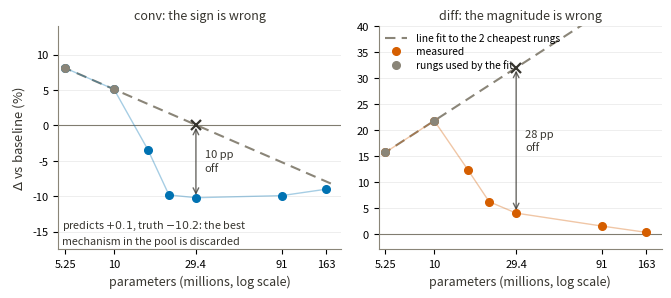

Here is the Python script that generated this plot: (Note: this script raises an exception after producing the figure.)
"""Candidate Figure 3 (Section 4): how the standard two-rung procedure fails.

Fits a line in log10(N) to the two cheapest rungs (5.25M, 10M) -- exactly what
screening practice does -- and extends it. Shows the sign error on conv and the
magnitude blow-up on diff against the measured curves.

Also prints a consistency check on the Section 4 claim that diff's naive fit
implies a break-even near 9 billion parameters.
"""
import os
import numpy as np
import matplotlib
matplotlib.use("Agg")
import matplotlib.pyplot as plt

N = np.array([5.25, 10.0, 15.6, 20.6, 29.4, 91.3, 162.9])
Y = {"conv": np.array([8.1, 5.1, -3.4, -9.8, -10.2, -9.9, -9.0]),
     "diff": np.array([15.7, 21.8, 12.3, 6.2, 4.0, 1.5, 0.3])}
COL = {"conv": "#0072B2", "diff": "#D55E00"}
INK, MUT = "#37352f", "#8a8578"

def two_rung_line(y):
    """Least squares line in log10 N through the two cheapest rungs."""
    x = np.log10(N[:2])
    slope = (y[1] - y[0]) / (x[1] - x[0])
    return slope, y[1] - slope * x[1]        # slope, intercept at log10 N = 0

print("Section 4 consistency check")
for k, y in Y.items():
    sl, ic = two_rung_line(y)
    pred = sl * np.log10(29.4) + ic
    root = -ic / sl                          # log10 N where the line hits zero
    print(f"  {k}: slope {sl:+.2f} pp/decade | pred@29.4M {pred:+.2f} "
          f"(actual {y[4]:+.1f}) | line hits zero at N = {10**root:,.0f}M "
          f"{'(BELOW the window - no break-even above it)' if sl > 0 else ''}")

fig, axes = plt.subplots(1, 2, figsize=(6.8, 3.1), dpi=220)
fig.patch.set_facecolor("white")
grid = np.geomspace(5.0, 175, 300)

for ax, k in zip(axes, ("conv", "diff")):
    y, c = Y[k], COL[k]
    sl, ic = two_rung_line(y)
    ax.set_facecolor("white")
    ax.axhline(0, color=MUT, lw=0.8, zorder=1)

    ax.plot(grid, sl * np.log10(grid) + ic, color=MUT, lw=1.5, ls=(0, (5, 3)),
            zorder=2, label="line fit to the 2 cheapest rungs")
    ax.plot(N, y, "-", color=c, lw=1.0, alpha=0.35, zorder=3)
    ax.plot(N, y, "o", color=c, ms=5.5, zorder=4, label="measured")
    ax.plot(N[:2], y[:2], "o", color=MUT, ms=5.5, zorder=5,
            label="rungs used by the fit")

    pred = sl * np.log10(29.4) + ic
    ax.annotate("", xy=(29.4, y[4]), xytext=(29.4, pred),
                arrowprops=dict(arrowstyle="<->", color=INK, lw=1.0, alpha=0.75))
    ax.plot([29.4], [pred], "x", color=INK, ms=7, mew=1.6, zorder=6)
    ax.text(33, (pred + y[4]) / 2, f"{abs(pred - y[4]):.0f} pp\noff",
            fontsize=8, color=INK, va="center", linespacing=1.4)

    ax.set_xscale("log")
    ax.set_xlim(4.8, 200)
    ax.set_xticks([5.25, 10, 29.4, 91.3, 162.9])
    ax.set_xticklabels(["5.25", "10", "29.4", "91", "163"], fontsize=8)
    ax.minorticks_off()
    ax.tick_params(axis="y", labelsize=8)
    ax.grid(axis="y", color="#000000", alpha=0.08, lw=0.6)
    for sp in ("top", "right"):
        ax.spines[sp].set_visible(False)
    for sp in ("left", "bottom"):
        ax.spines[sp].set_color(MUT)
    ax.set_xlabel("parameters (millions, log scale)", fontsize=9, color=INK)

axes[0].set_ylabel("$\\Delta$ vs baseline (%)", fontsize=9.5, color=INK)
axes[0].set_ylim(-17.5, 14)
axes[1].set_ylim(-3, 40)
axes[0].set_title("conv: the sign is wrong", fontsize=9, color=INK, pad=5)
axes[1].set_title("diff: the magnitude is wrong", fontsize=9, color=INK, pad=5)
axes[0].text(5.05, -17.0,
             "predicts $+0.1$, truth $-10.2$: the best\nmechanism in the pool is discarded",
             fontsize=7.8, color=INK, linespacing=1.5, ha="left", va="bottom")
axes[1].legend(loc="upper left", fontsize=7.4, frameon=False, borderaxespad=0.2,
               labelspacing=0.3, handlelength=2.2)

fig.tight_layout()
out = os.path.splitext(os.path.abspath(__file__))[0]
fig.savefig(out + ".png", bbox_inches="tight")
fig.savefig(out + ".pdf", bbox_inches="tight")
print("saved", out + ".png / .pdf")
